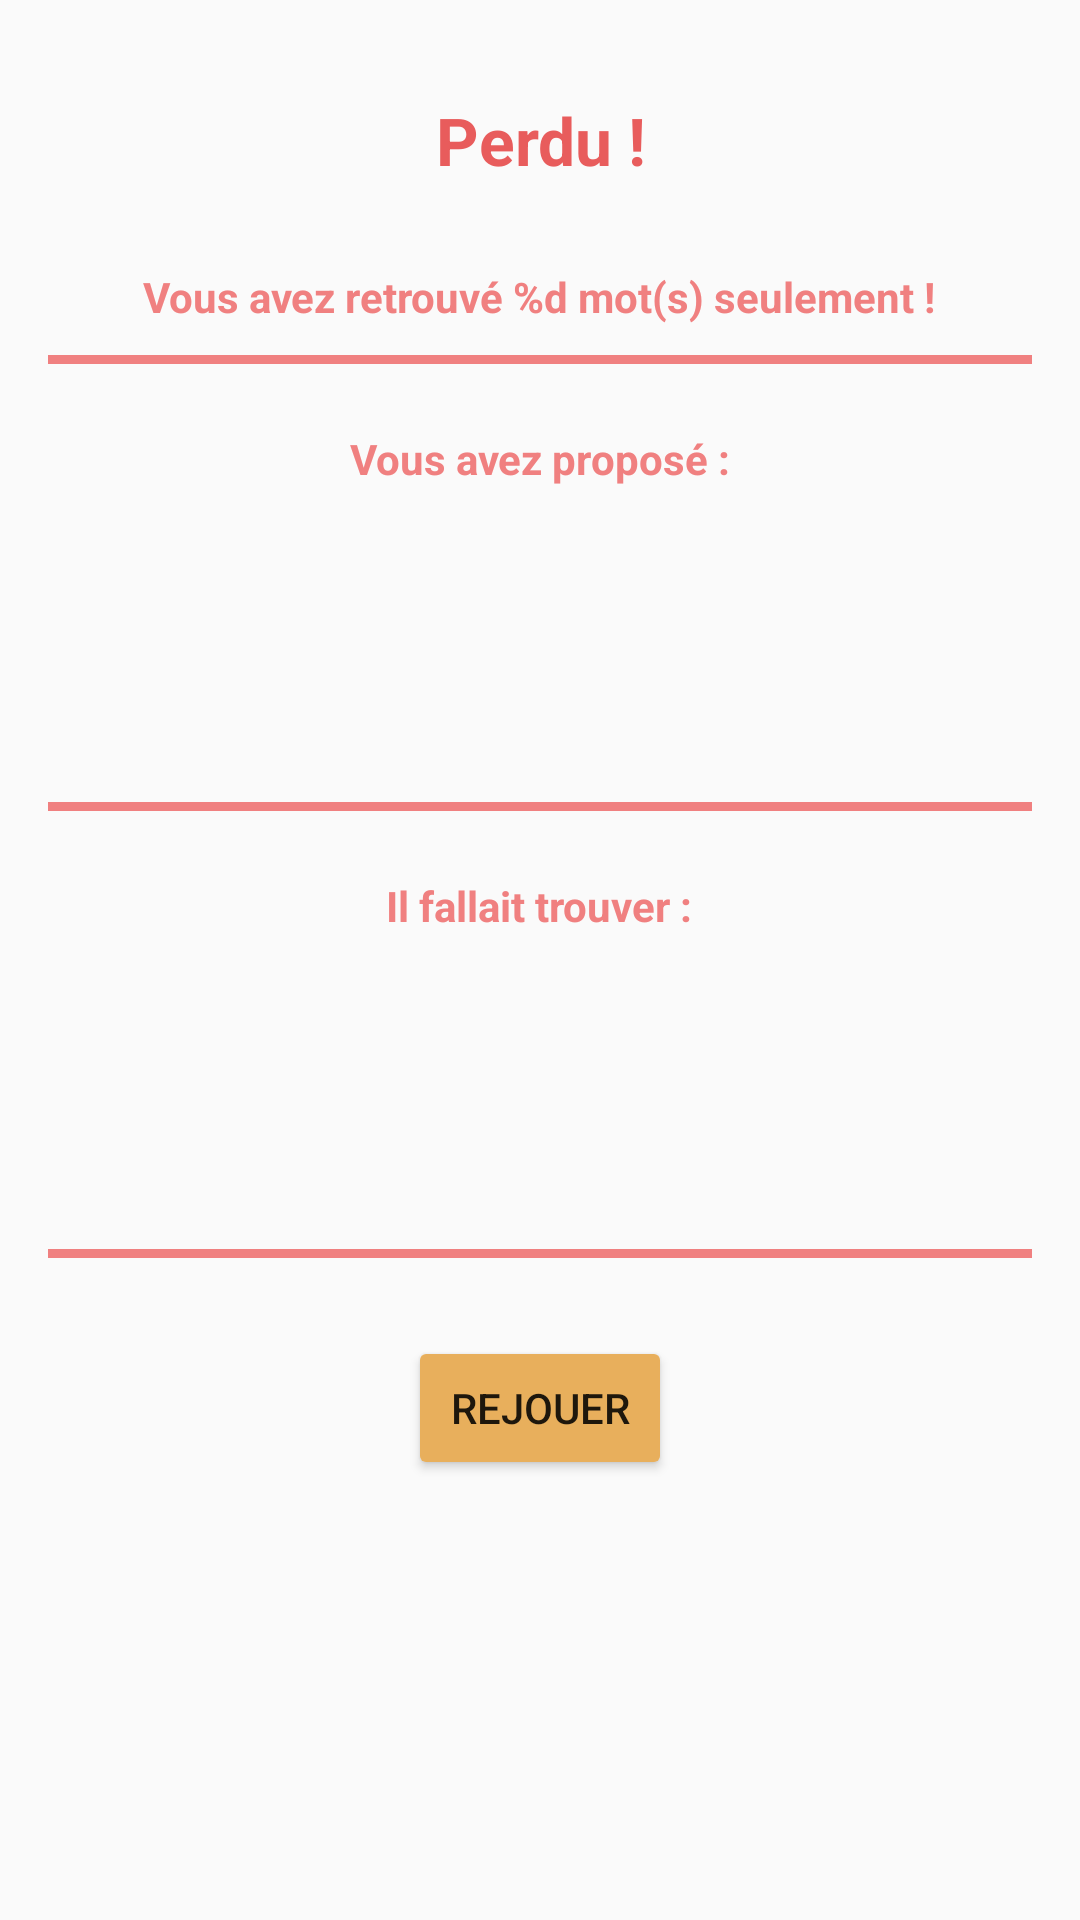

Android layout source for this screen:
<!-- AndroidManifest.xml: application theme AppTheme -->
<!-- res/layout/activite_resultat.xml -->
<?xml version="1.0" encoding="utf-8"?>


<LinearLayout xmlns:android="http://schemas.android.com/apk/res/android"
    xmlns:tools="http://schemas.android.com/tools"
    android:layout_width="match_parent"
    android:layout_height="match_parent"
    android:paddingBottom="@dimen/activity_vertical_margin"
    android:paddingLeft="@dimen/activity_horizontal_margin"
    android:paddingRight="@dimen/activity_horizontal_margin"
    android:paddingTop="@dimen/activity_vertical_margin"
    android:orientation="vertical"
    tools:context=".ActiviteResultat">

    
    <TextView
        style="@style/TitreActivite"
        android:id="@+id/nom_activite_resultat"
        android:text="@string/message_perdu1" />

    <TextView
        style="@style/StyleTexte"
        android:id="@+id/texte_combien"
        android:text="@string/message_perdu1bis" />

    
    <View
        style="@style/BarreSeparation"/>

    
    

    
    <TextView
        style="@style/StyleTexte"
        android:text="@string/message_perdu2" />

    
    
    <TextView
        android:id="@+id/proposition1"
        android:layout_width="wrap_content"
        android:layout_height="wrap_content"
        android:layout_marginLeft="@dimen/activity_horizontal_margin" />

    
    <TextView
        android:id="@+id/proposition2"
        android:layout_width="wrap_content"
        android:layout_height="wrap_content"
        android:layout_marginLeft="@dimen/activity_horizontal_margin" />

    
    <TextView
        android:id="@+id/proposition3"
        android:layout_width="wrap_content"
        android:layout_height="wrap_content"
        android:layout_marginLeft="@dimen/activity_horizontal_margin" />

    
    <TextView
        android:id="@+id/proposition4"
        android:layout_width="wrap_content"
        android:layout_height="wrap_content"
        android:layout_marginLeft="@dimen/activity_horizontal_margin" />

    
    <TextView
        android:id="@+id/proposition5"
        android:layout_width="wrap_content"
        android:layout_height="wrap_content"
        android:layout_marginLeft="@dimen/activity_horizontal_margin" />

    
    <View
        style="@style/BarreSeparation"/>


    
    

    
    <TextView
        style="@style/StyleTexte"
        android:text="@string/message_perdu3" />

    
    
    <TextView
        android:id="@+id/motok1"
        android:layout_width="wrap_content"
        android:layout_height="wrap_content"
        android:layout_marginLeft="@dimen/activity_horizontal_margin" />

    
    <TextView
        android:id="@+id/motok2"
        android:layout_width="wrap_content"
        android:layout_height="wrap_content"
        android:layout_marginLeft="@dimen/activity_horizontal_margin" />

    
    <TextView
        android:id="@+id/motok3"
        android:layout_width="wrap_content"
        android:layout_height="wrap_content"
        android:layout_marginLeft="@dimen/activity_horizontal_margin" />

    
    <TextView
        android:id="@+id/motok4"
        android:layout_width="wrap_content"
        android:layout_height="wrap_content"
        android:layout_marginLeft="@dimen/activity_horizontal_margin" />

    
    <TextView
        android:id="@+id/motok5"
        android:layout_width="wrap_content"
        android:layout_height="wrap_content"
        android:layout_marginLeft="@dimen/activity_horizontal_margin" />

    
    <View
        style="@style/BarreSeparation"/>

    
    <Button
        style="@style/StyleBoutonCentre"
        android:text="@string/btn_rejouer"
        android:onClick="clicRejouer"/>

</LinearLayout>
<!-- resources referenced by this layout -->
<resources>
  <dimen name="activity_horizontal_margin">16dp</dimen>
  <dimen name="activity_vertical_margin">16dp</dimen>
  <string name="btn_rejouer">Rejouer</string>
  <string name="message_perdu1">Perdu !</string>
  <string name="message_perdu1bis">Vous avez retrouvé %d mot(s) seulement !</string>
  <string name="message_perdu2">Vous avez proposé :</string>
  <string name="message_perdu3">Il fallait trouver :</string>
  <style name="BarreSeparation">
          <item name="android:layout_width">match_parent</item>
          <item name="android:layout_height">@dimen/hauteur_barre</item>
          <item name="android:layout_marginTop">@dimen/petite_marge</item>
          <item name="android:layout_marginBottom">@dimen/petite_marge</item>
  
          <item name="android:background">@color/barre</item>
      </style>
  <style name="StyleBoutonCentre" parent="StyleBouton">
          <item name="android:gravity">center</item>
          <item name="android:layout_gravity">center</item>
          <item name="android:layout_marginTop">@dimen/activity_vertical_margin</item>
      </style>
  <style name="StyleTexte">
          <item name="android:layout_width">wrap_content</item>
          <item name="android:layout_height">wrap_content</item>
          <item name="android:layout_gravity">center</item>
          <item name="android:layout_marginTop">@dimen/marge_moyenne</item>
          <item name="android:textColor">@color/phrase_resultat</item>
          <item name="android:textStyle">bold</item>
      </style>
  <style name="TitreActivite">
          <item name="android:textColor">@color/titre_activite</item>
          <item name="android:textStyle">bold</item>
          <item name="android:textSize">@dimen/taille_titre</item>
          <item name="android:layout_width">wrap_content</item>
          <item name="android:layout_height">wrap_content</item>
          <item name="android:gravity">center</item>
          <item name="android:layout_gravity">center</item>
          <item name="android:layout_marginTop">@dimen/activity_vertical_margin</item>
          <item name="android:layout_marginBottom">@dimen/activity_vertical_margin</item>
      </style>
  <style name="AppTheme" parent="Theme.AppCompat.Light.DarkActionBar">
          
          <item name="colorPrimary">@color/colorPrimary</item>
          <item name="colorPrimaryDark">@color/colorPrimaryDark</item>
          <item name="colorAccent">@color/colorAccent</item>
      </style>
  <dimen name="hauteur_barre">3dp</dimen>
  <dimen name="petite_marge">10dp</dimen>
  <color name="barre">#F08080</color>
  <style name="StyleBouton">
          <item name="android:layout_width">wrap_content</item>
          <item name="android:layout_height">wrap_content</item>
          <item name="android:backgroundTint">@color/fond_bouton</item>
      </style>
  <dimen name="marge_moyenne">12dp</dimen>
  <color name="phrase_resultat">#F08080</color>
  <color name="titre_activite">#e85c5c</color>
  <dimen name="taille_titre">22sp</dimen>
  <color name="colorPrimary">#008577</color>
  <color name="colorPrimaryDark">#00574B</color>
  <color name="colorAccent">#D81B60</color>
  <color name="fond_bouton">#e8af5c </color>
</resources>
